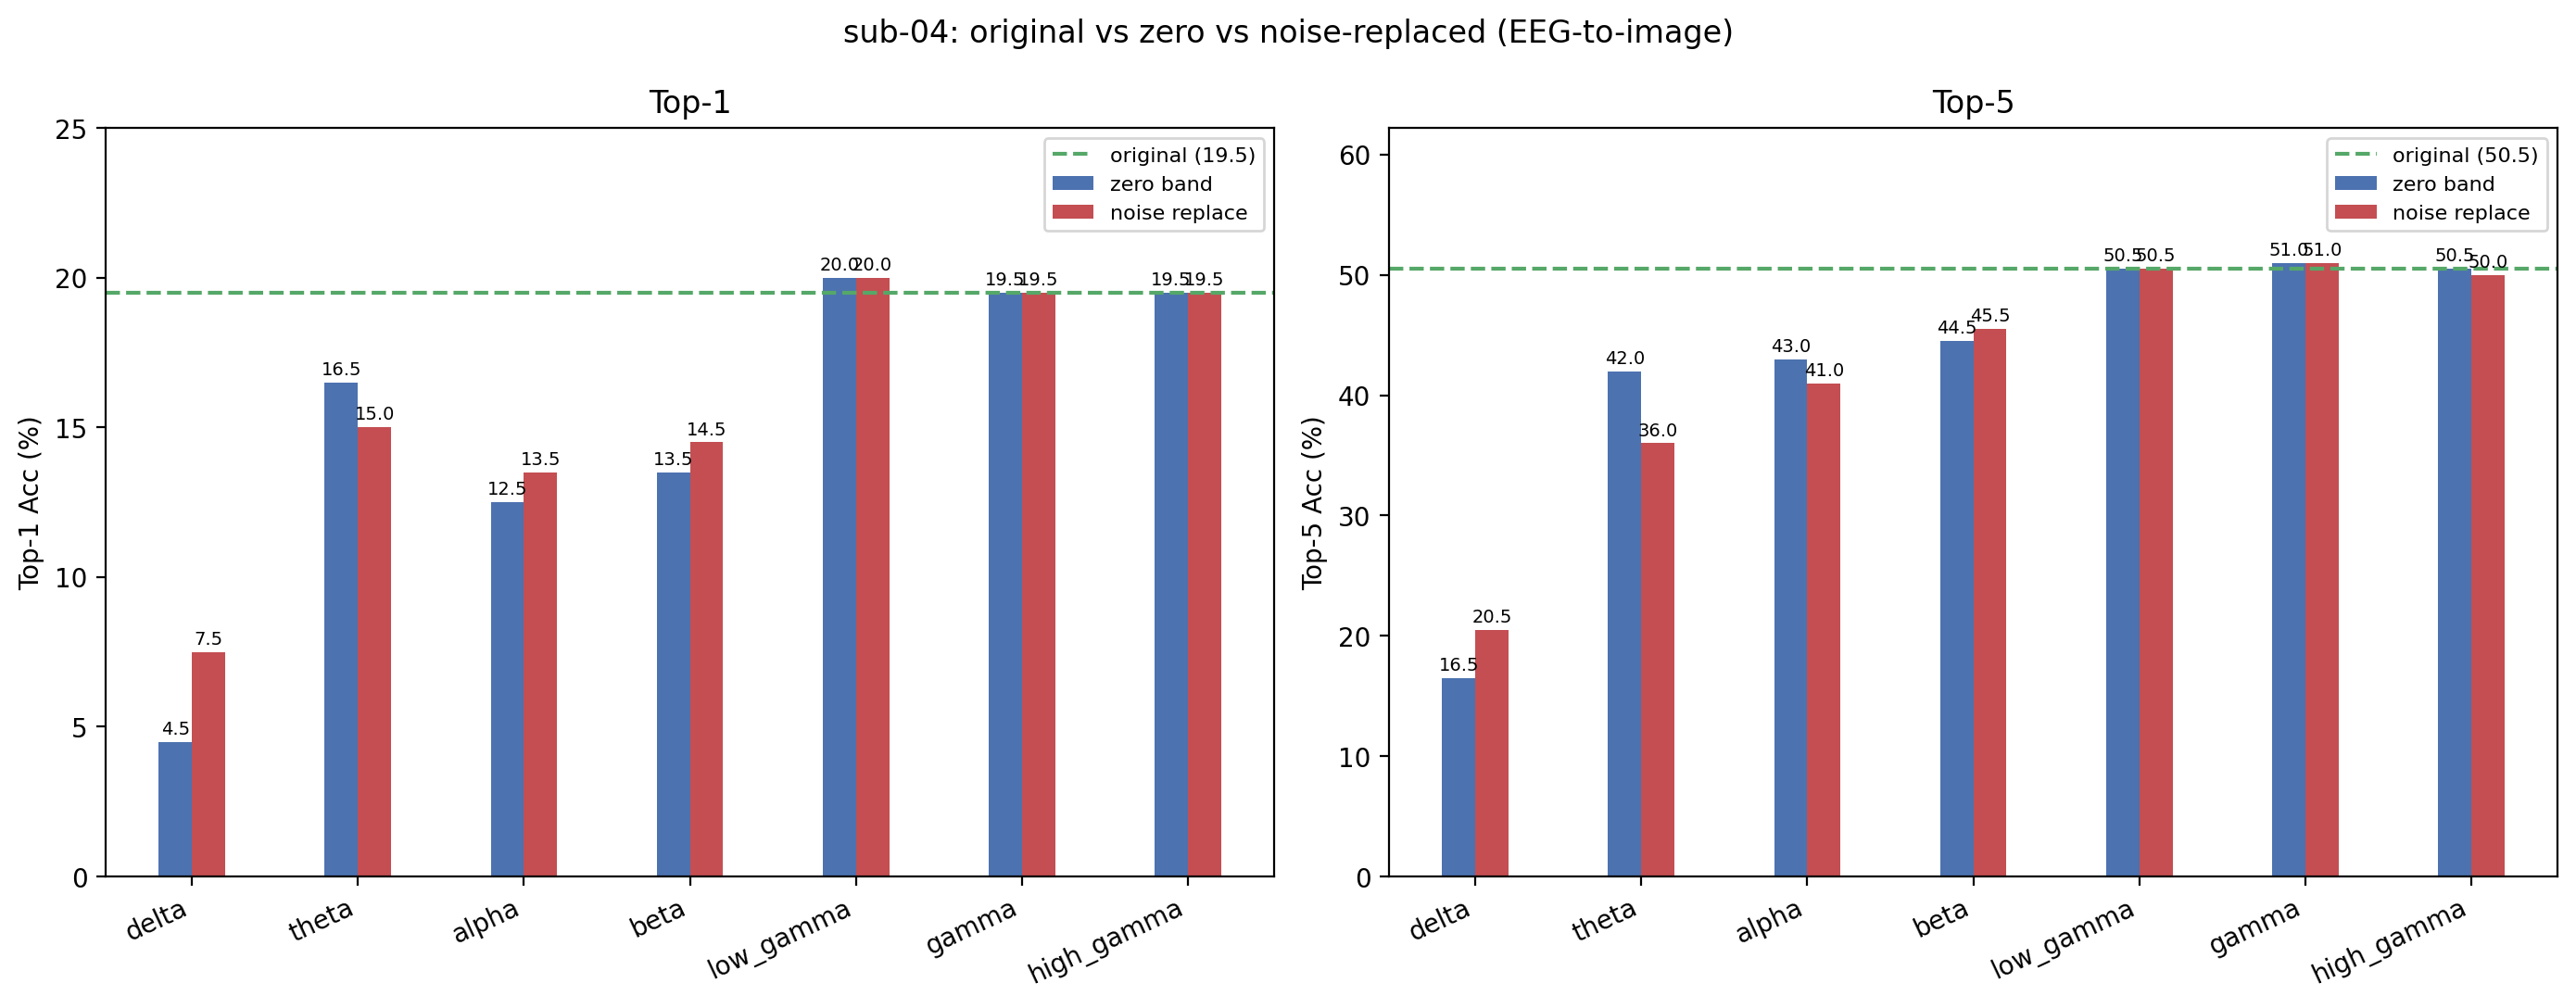

The data file committed next to this chart (first rows):
condition, band, top1, top5, n, delta_top1, delta_top5
original, , 19.5, 50.5, 200, +0.0000, +0.0000
zero_delta, delta, 4.5, 16.5, 200, -15, -34
noise_delta, delta, 7.5, 20.5, 200, -12, -30
zero_theta, theta, 16.5, 42, 200, -3, -8.5
noise_theta, theta, 15, 36, 200, -4.5, -14.5
zero_alpha, alpha, 12.5, 43, 200, -7, -7.5
noise_alpha, alpha, 13.5, 41, 200, -6, -9.5
zero_beta, beta, 13.5, 44.5, 200, -6, -6
noise_beta, beta, 14.5, 45.5, 200, -5, -5
zero_low_gamma, low_gamma, 20, 50.5, 200, +0.5000, +0.0000
noise_low_gamma, low_gamma, 20, 50.5, 200, +0.5000, +0.0000
zero_gamma, gamma, 19.5, 51, 200, +0.0000, +0.5000
noise_gamma, gamma, 19.5, 51, 200, +0.0000, +0.5000
zero_high_gamma, high_gamma, 19.5, 50.5, 200, +0.0000, +0.0000
noise_high_gamma, high_gamma, 19.5, 50, 200, +0.0000, -0.5000
